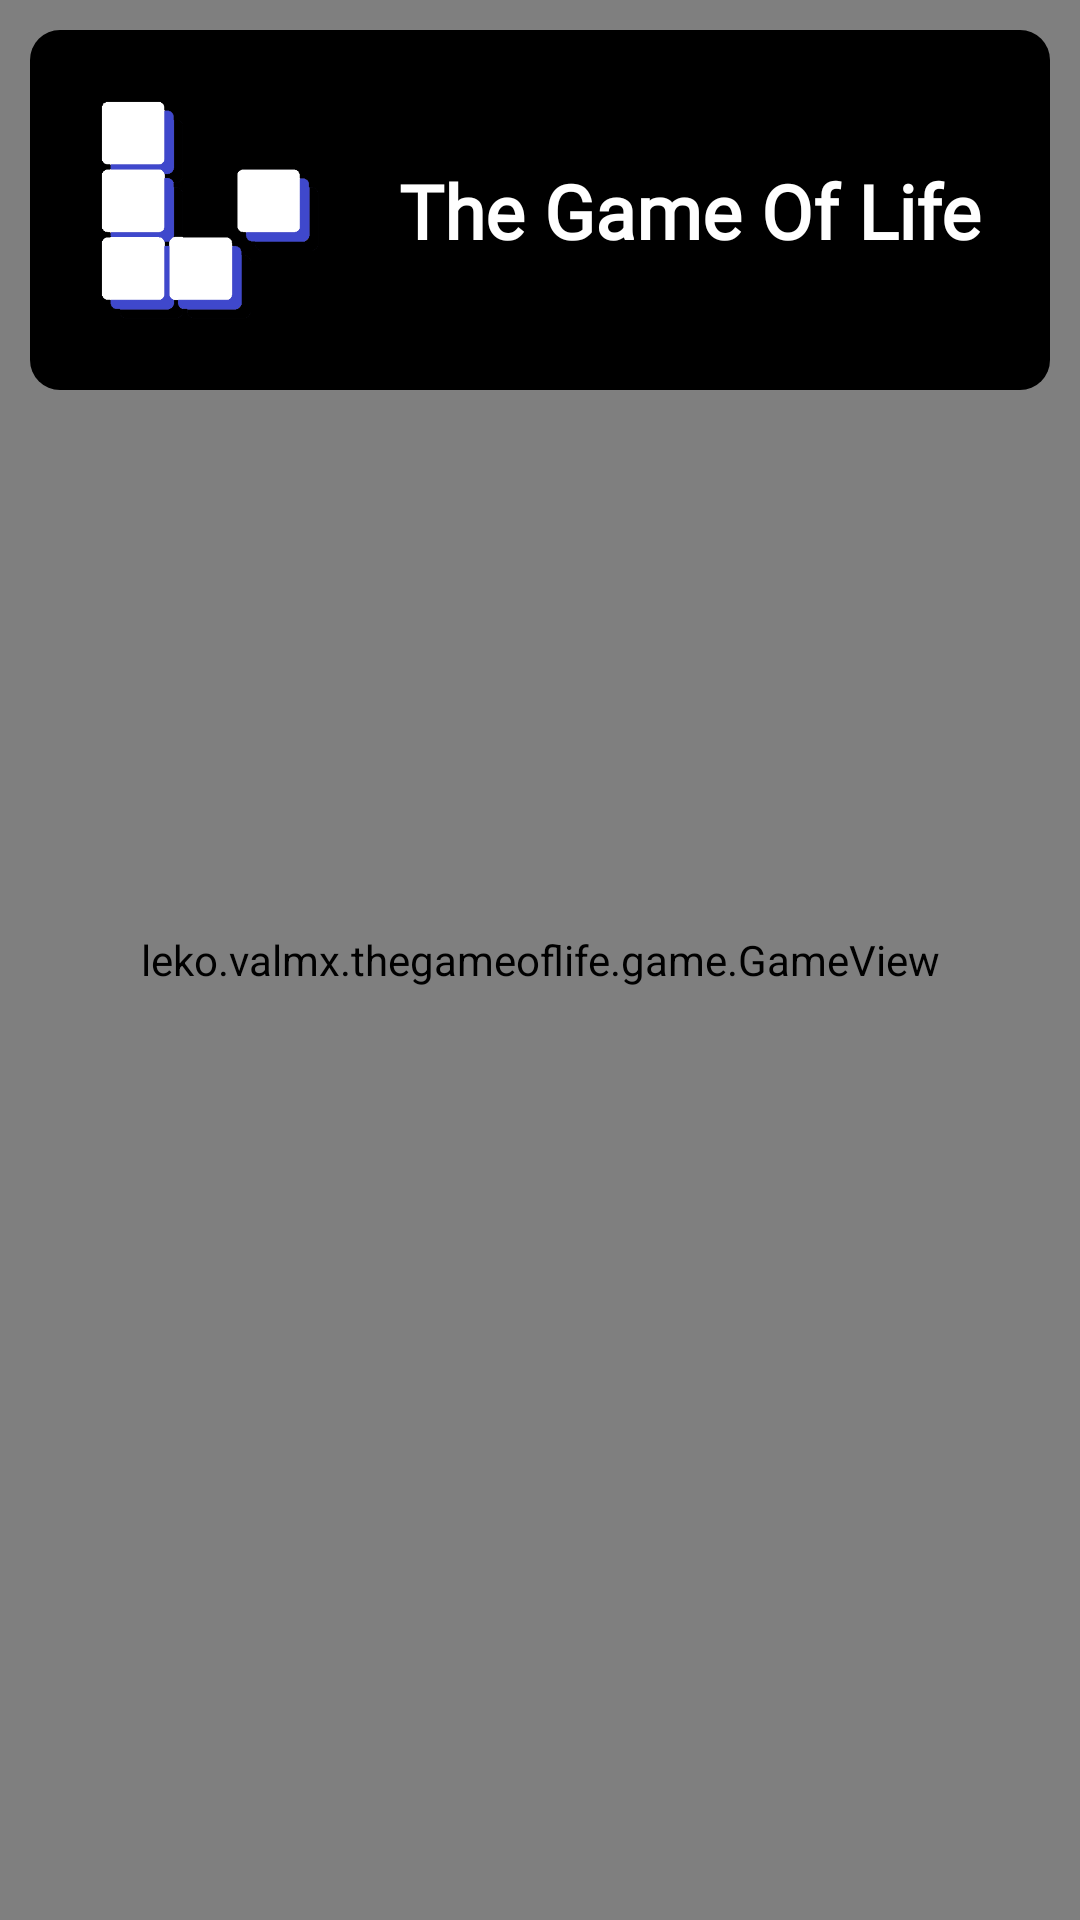

Android layout source for this screen:
<!-- AndroidManifest.xml: activity theme Theme.TheGameOfLife.NoActionBar -->
<!-- res/layout/activity_intro.xml -->
<?xml version="1.0" encoding="utf-8"?>
<androidx.constraintlayout.widget.ConstraintLayout xmlns:android="http://schemas.android.com/apk/res/android"
    xmlns:app="http://schemas.android.com/apk/res-auto"
    xmlns:tools="http://schemas.android.com/tools"
    android:layout_width="match_parent"
    android:layout_height="match_parent"
    tools:context=".IntroActivity"
    tools:ignore="MissingDefaultResource">

    <leko.valmx.thegameoflife.game.GameView
        android:id="@+id/preview"
        android:layout_width="match_parent"
        android:layout_height="match_parent" />

    <androidx.constraintlayout.widget.ConstraintLayout
        android:layout_width="match_parent"
        android:layout_height="wrap_content"
        android:padding="10dp"
        android:layout_margin="10dp"
        android:background="@drawable/common_less_round_card"
        android:backgroundTint="@color/black"
        app:layout_constraintStart_toStartOf="parent"
        app:layout_constraintTop_toTopOf="parent">

        <ImageView
            android:id="@+id/imageView2"
            android:layout_width="100dp"
            android:layout_height="100dp"
            app:srcCompat="@drawable/icon_game_od_life_dark2" />

        <TextView
            android:id="@+id/textView4"
            android:layout_width="wrap_content"
            android:layout_height="wrap_content"
            android:fontFamily="@font/quicksand"
            android:text="The Game Of Life"
            android:textColor="@color/white"
            android:textSize="25sp"
            android:textStyle="bold"
            app:layout_constraintBottom_toBottomOf="parent"
            app:layout_constraintEnd_toEndOf="parent"
            app:layout_constraintStart_toEndOf="@+id/imageView2"
            app:layout_constraintTop_toTopOf="parent" />
    </androidx.constraintlayout.widget.ConstraintLayout>

</androidx.constraintlayout.widget.ConstraintLayout>
<!-- resources referenced by this layout -->
<resources>
  <color name="black">#FF000000</color>
  <color name="white">#FFFFFFFF</color>
  <!-- drawable common_less_round_card (drawable) -->
  <?xml version="1.0" encoding="utf-8"?>
  <shape android:shape="rectangle" xmlns:android="http://schemas.android.com/apk/res/android">
      <corners android:radius="10dp"/>
      <solid android:color="@color/ui_2"/>
  </shape>
  <!-- drawable icon_game_od_life_dark2: png bitmap (drawable, 6412 bytes) -->
  <style name="Theme.TheGameOfLife.NoActionBar">
          <item name="windowActionBar">false</item>
          <item name="windowNoTitle">true</item>
      </style>
  <color name="ui_2">#393939</color>
</resources>
